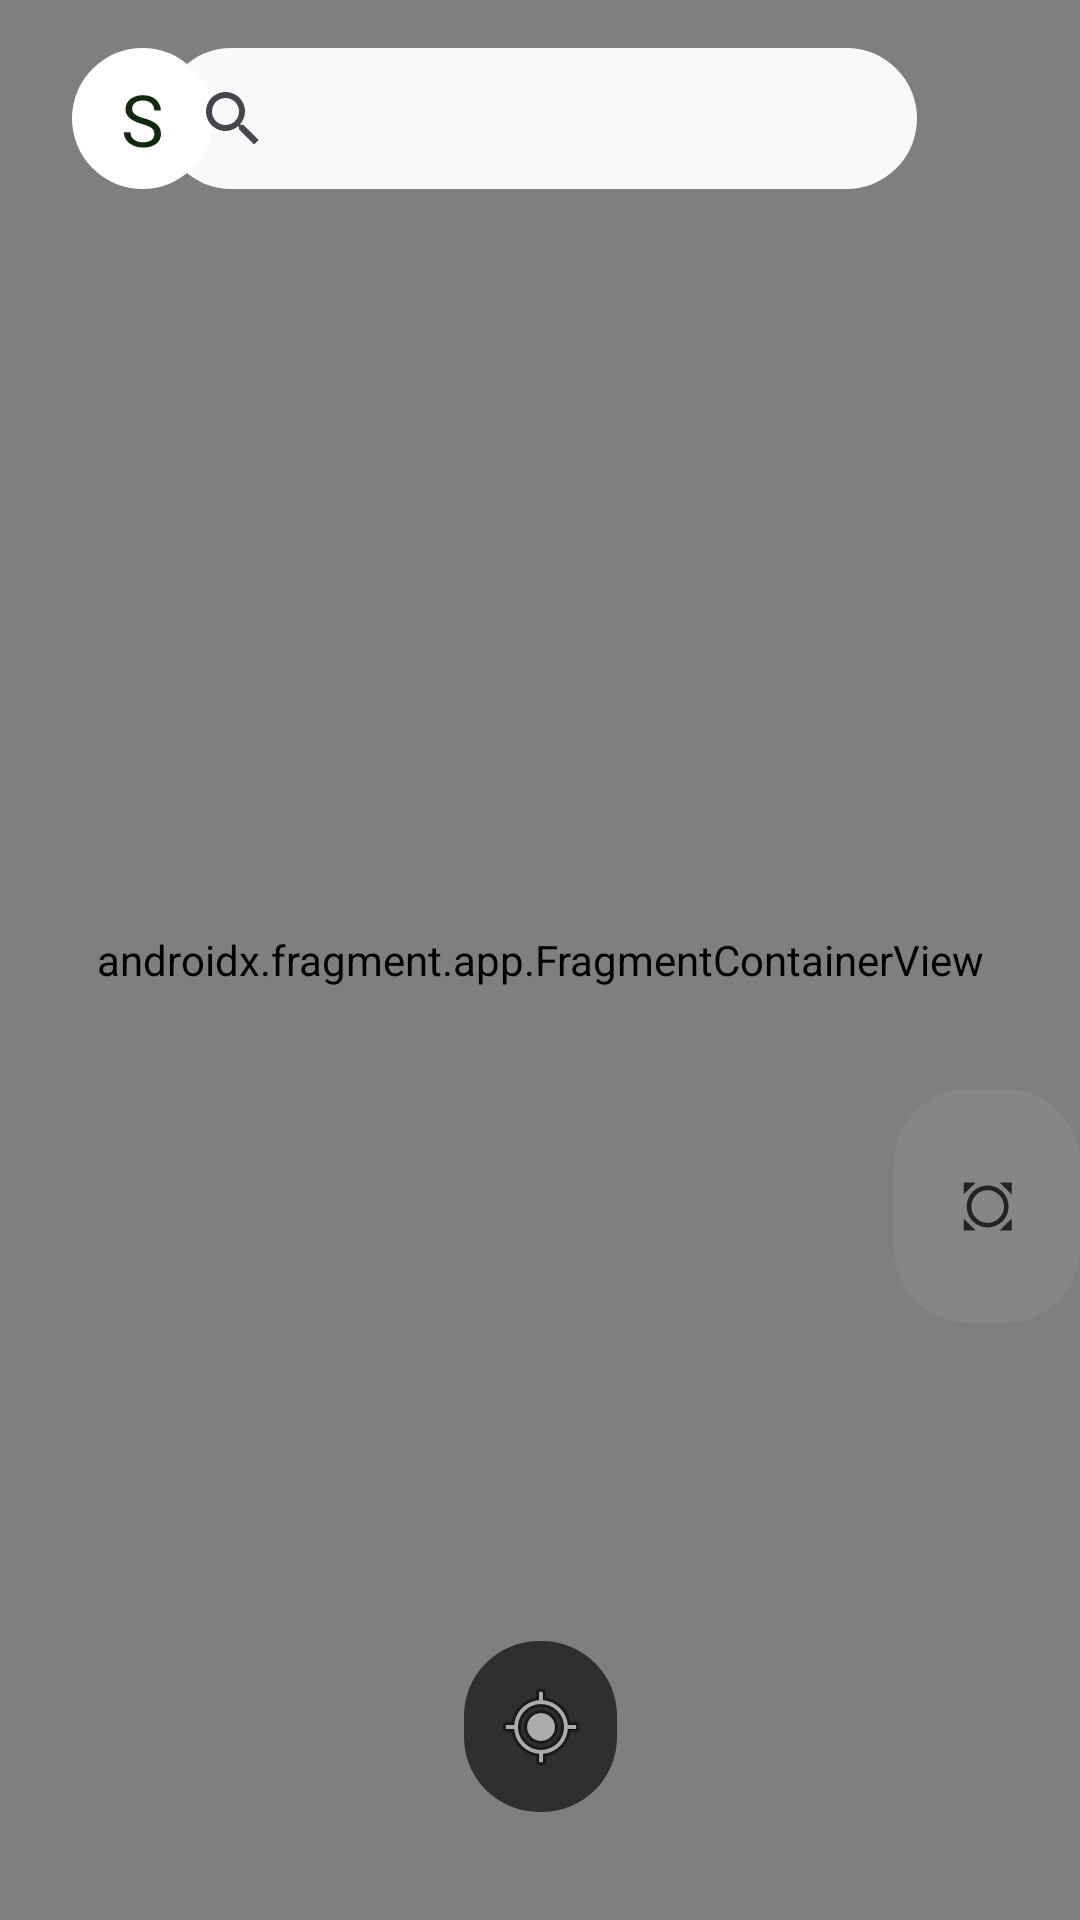

Android layout source for this screen:
<!-- AndroidManifest.xml: application theme Theme.Cams -->
<!-- res/layout/activity_map.xml -->
<?xml version="1.0" encoding="utf-8"?>
<androidx.constraintlayout.widget.ConstraintLayout xmlns:android="http://schemas.android.com/apk/res/android"
    xmlns:app="http://schemas.android.com/apk/res-auto"
    xmlns:tools="http://schemas.android.com/tools"
    android:layout_width="match_parent"
    android:layout_height="match_parent"
    tools:context=".MapActivity">


    <androidx.fragment.app.FragmentContainerView
        android:id="@+id/mapFragment"
        class="com.google.android.gms.maps.SupportMapFragment"
        android:layout_width="match_parent"
        android:layout_height="match_parent"
        app:layout_constraintBottom_toBottomOf="parent"
        app:layout_constraintEnd_toEndOf="parent"
        app:layout_constraintStart_toStartOf="parent"
        app:layout_constraintTop_toTopOf="parent"></androidx.fragment.app.FragmentContainerView>


    <TextView
        android:id="@+id/emailInitial"
        android:layout_width="47dp"
        android:layout_height="47dp"
        android:layout_marginStart="24dp"
        android:layout_marginTop="16dp"
        android:background="@drawable/circlebackground"
        android:gravity="center"
        android:text="S"
        android:clickable="true"
        android:textColor="#102A10"
        android:textSize="24sp"
        app:layout_constraintStart_toStartOf="parent"
        app:layout_constraintTop_toTopOf="parent" />

    <ImageButton
        android:id="@+id/drawablebutton"
        android:layout_width="51dp"
        android:layout_height="57dp"
        android:layout_marginBottom="36dp"
        android:background="@drawable/ovalbackground"
        android:backgroundTint="#F32E2A2A"
        android:onClick="showBottomSheet"
        app:layout_constraintBottom_toBottomOf="parent"
        app:layout_constraintEnd_toEndOf="parent"
        app:layout_constraintStart_toStartOf="parent"
        app:srcCompat="@android:drawable/ic_menu_mylocation" />


    <SearchView
        android:id="@+id/searchbar"
        android:layout_width="252dp"
        android:layout_height="47dp"
        android:layout_marginTop="16dp"
        android:background="@drawable/ovalbackground"
        android:backgroundTint="#F3FFFFFF"
        app:layout_constraintEnd_toEndOf="parent"
        app:layout_constraintHorizontal_bias="0.497"
        app:layout_constraintStart_toStartOf="parent"
        app:layout_constraintTop_toTopOf="parent" />

    <ImageButton
        android:id="@+id/geofenceButton"
        android:layout_width="62dp"
        android:layout_height="78dp"
        android:layout_marginTop="300dp"
        android:background="@drawable/circlebackground"
        android:backgroundTint="#27AAA9A9"
        app:layout_constraintEnd_toEndOf="parent"
        app:layout_constraintHorizontal_bias="1.0"
        app:layout_constraintStart_toStartOf="parent"
        app:layout_constraintTop_toBottomOf="@+id/searchbar"
        app:srcCompat="@drawable/ic_geo" />


</androidx.constraintlayout.widget.ConstraintLayout>
<!-- resources referenced by this layout -->
<resources>
  <!-- drawable circlebackground (drawable) -->
  <?xml version="1.0" encoding="utf-8"?>
  
  <shape xmlns:android="http://schemas.android.com/apk/res/android">
  <solid android:color="@color/white"></solid>
      <corners android:bottomLeftRadius="25dp"
          android:bottomRightRadius="25dp"
          android:topLeftRadius="25dp"
          android:topRightRadius="25dp"></corners>
      <size android:height="15dp"
          android:width="15dp"></size>
  </shape>
  <!-- drawable ic_geo (drawable) -->
  <vector android:height="24dp" android:tint="#242424"
      android:viewportHeight="24" android:viewportWidth="24"
      android:width="24dp" xmlns:android="http://schemas.android.com/apk/res/android">
      <path android:fillColor="@android:color/white" android:pathData="M16.21,4.16l4,4v-4zM20.21,16.16l-4,4h4zM8.21,20.16l-4,-4v4zM4.21,8.16l4,-4h-4zM17.16,7.21c-2.73,-2.73 -7.17,-2.73 -9.9,0s-2.73,7.17 0,9.9 7.17,2.73 9.9,0 2.73,-7.16 0,-9.9zM16.06,16.01c-2.13,2.13 -5.57,2.13 -7.7,0s-2.13,-5.57 0,-7.7 5.57,-2.13 7.7,0 2.13,5.57 0,7.7z"/>
  </vector>
  <!-- drawable ovalbackground (drawable) -->
  <?xml version="1.0" encoding="utf-8"?>
  
  <shape xmlns:android="http://schemas.android.com/apk/res/android">
  <solid android:color="@color/white"></solid>
      <corners android:bottomLeftRadius="25dp"
          android:bottomRightRadius="25dp"
          android:topLeftRadius="25dp"
          android:topRightRadius="25dp"></corners>
      <size android:height="15dp"
          android:width="50dp"></size>
  </shape>
  <style name="Theme.Cams" parent="Base.Theme.Cams" />
  <style name="Base.Theme.Cams" parent="Theme.Material3.DayNight.NoActionBar">
          
          
      </style>
  <!-- not gathered from this repository: default colours our renderer supplied (Android Studio template values) -->
  <color name="white">#FFFFFFFF</color>
</resources>
